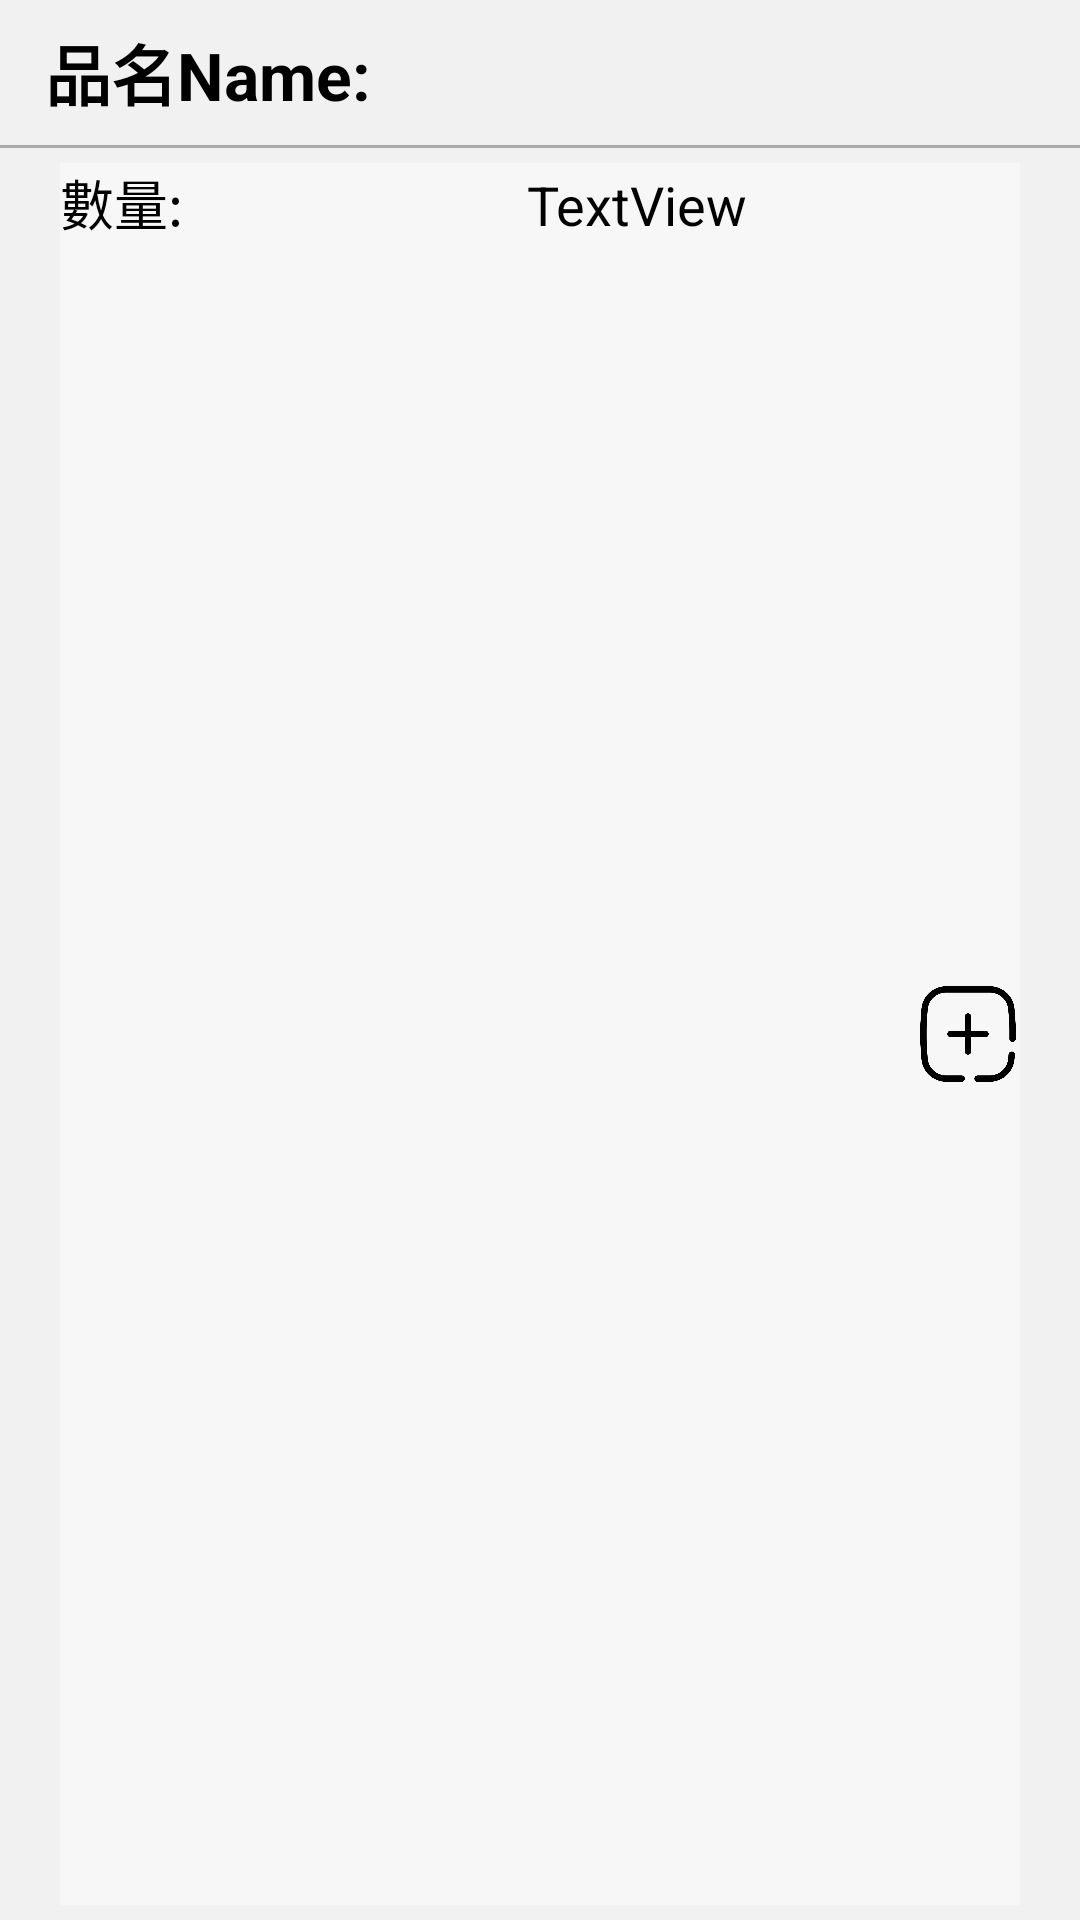

Android layout source for this screen:
<!-- AndroidManifest.xml: application theme Theme.Project21 -->
<!-- res/layout/recycle_item.xml -->
<?xml version="1.0" encoding="utf-8"?>
<LinearLayout xmlns:android="http://schemas.android.com/apk/res/android"
    xmlns:app="http://schemas.android.com/apk/res-auto"
    android:layout_width="match_parent"
    android:layout_height="wrap_content"
    android:layout_margin="10dp"
    android:background="#F1F1F1"
    android:orientation="vertical">


    <TextView
        android:id="@+id/txtName"
        android:layout_width="match_parent"
        android:layout_height="wrap_content"
        android:paddingStart="15dp"
        android:paddingTop="8dp"
        android:paddingBottom="8dp"
        android:textStyle="bold"
        android:text="品名Name:"
        android:textAppearance="@style/TextAppearance.AppCompat.Large"
        android:textColor="@color/black" />

    <View
        android:layout_width="match_parent"
        android:layout_height="1dp"
        android:background="@android:color/darker_gray"/>

    <LinearLayout
        android:layout_width="match_parent"
        android:layout_height="match_parent"
        android:layout_marginStart="20dp"
        android:layout_marginEnd="20dp"
        android:layout_marginTop="5dp"
        android:layout_marginBottom="5dp"
        android:background="#F7F7F7"
        android:orientation="horizontal">

        <TextView
            android:id="@+id/textView9"
            android:layout_width="61dp"
            android:layout_height="wrap_content"
            android:layout_weight="0.3"
            android:text="數量:"
            android:textAppearance="@style/TextAppearance.AppCompat.Large"
            android:textColor="#000"
            android:textSize="18sp" />

        <ImageView
            android:id="@+id/btnMinus"
            android:layout_width="30dp"
            android:layout_height="match_parent"
            android:layout_weight="0.3"
            app:srcCompat="@mipmap/minus" />

        <TextView
            android:id="@+id/txtQuantity"
            android:layout_width="wrap_content"
            android:layout_height="wrap_content"
            android:layout_weight="8"
            android:text="TextView"
            android:textAppearance="@style/TextAppearance.AppCompat.Large"
            android:textColor="#000"
            android:textSize="18sp"
            android:gravity="center"/>

        <ImageView
            android:id="@+id/btnPlus"
            android:layout_width="30dp"
            android:layout_height="match_parent"
            android:layout_weight="0.3"
            app:srcCompat="@mipmap/plus" />

    </LinearLayout>

    <LinearLayout
        android:layout_width="match_parent"
        android:layout_height="match_parent"
        android:layout_marginStart="20dp"
        android:layout_marginEnd="20dp"
        android:layout_marginTop="5dp"
        android:layout_marginBottom="5dp"
        android:background="#F7F7F7"
        android:orientation="horizontal">

        <TextView
            android:id="@+id/textView2"
            android:layout_width="60dp"
            android:layout_height="wrap_content"
            android:layout_weight="0.3"
            android:text="分類:"
            android:textAppearance="@style/TextAppearance.AppCompat.Large"
            android:textColor="#000"
            android:textSize="18sp" />

        <TextView
            android:id="@+id/txtClassify"
            android:layout_width="wrap_content"
            android:layout_height="wrap_content"
            android:layout_weight="8"
            android:text="TextView"
            android:textAppearance="@style/TextAppearance.AppCompat.Large"
            android:textColor="#000"
            android:textSize="18sp" />
    </LinearLayout>

    <LinearLayout
        android:layout_width="match_parent"
        android:layout_height="match_parent"
        android:layout_marginStart="20dp"
        android:layout_marginEnd="20dp"
        android:layout_marginTop="5dp"
        android:layout_marginBottom="5dp"
        android:background="#F7F7F7"
        android:orientation="horizontal">

        <TextView
            android:id="@+id/textView4"
            android:layout_width="wrap_content"
            android:layout_height="wrap_content"
            android:layout_weight="0.3"
            android:text="到期日:"
            android:textAppearance="@style/TextAppearance.AppCompat.Large"
            android:textColor="#000"
            android:textSize="18sp" />

        <TextView
            android:id="@+id/txtDate"
            android:layout_width="wrap_content"
            android:layout_height="wrap_content"
            android:layout_weight="8"
            android:text="TextView"
            android:textAppearance="@style/TextAppearance.AppCompat.Large"
            android:textColor="#000"
            android:textSize="18sp" />

    </LinearLayout>


    <TextView
        android:id="@+id/txtMes"
        android:layout_width="match_parent"
        android:layout_height="wrap_content"
        android:text="TextView"
        android:visibility="gone"
        android:layout_marginStart="20dp"
        android:layout_marginEnd="20dp"
        android:layout_marginTop="5dp"
        android:layout_marginBottom="5dp"/>

    <LinearLayout
        android:layout_width="match_parent"
        android:layout_height="match_parent"
        android:layout_marginStart="20dp"
        android:layout_marginEnd="20dp"
        android:layout_marginTop="5dp"
        android:layout_marginBottom="5dp"
        android:orientation="horizontal">

        <Button
            android:id="@+id/btnEdit"
            android:layout_width="wrap_content"
            android:layout_height="wrap_content"
            android:layout_weight="1"
            android:onClick="btnEdit_Click"
            android:text="修改" />

        <Space
            android:id="@+id/space"
            android:layout_width="wrap_content"
            android:layout_height="wrap_content"
            android:layout_weight="1" />

        <Button
            android:id="@+id/btnDelete"
            android:layout_width="wrap_content"
            android:layout_height="wrap_content"
            android:layout_weight="1"
            android:onClick="btnDelete_Click"
            android:text="刪除" />
    </LinearLayout>

</LinearLayout>
<!-- resources referenced by this layout -->
<resources>
  <!-- mipmap plus: png bitmap (mipmap-xhdpi, 11681 bytes) -->
  <style name="Theme.Project21" parent="Theme.AppCompat.Light.DarkActionBar">
          
          <item name="colorPrimary">@color/purple_500</item>
          <item name="colorPrimaryDark">@color/purple_700</item>
          <item name="colorAccent">@color/teal_200</item>
          
      </style>
  <!-- not gathered from this repository: default colours our renderer supplied (Android Studio template values) -->
  <color name="purple_500">#FF6200EE</color>
  <color name="purple_700">#FF3700B3</color>
  <color name="teal_200">#FF03DAC5</color>
  <color name="black">#FF000000</color>
</resources>
